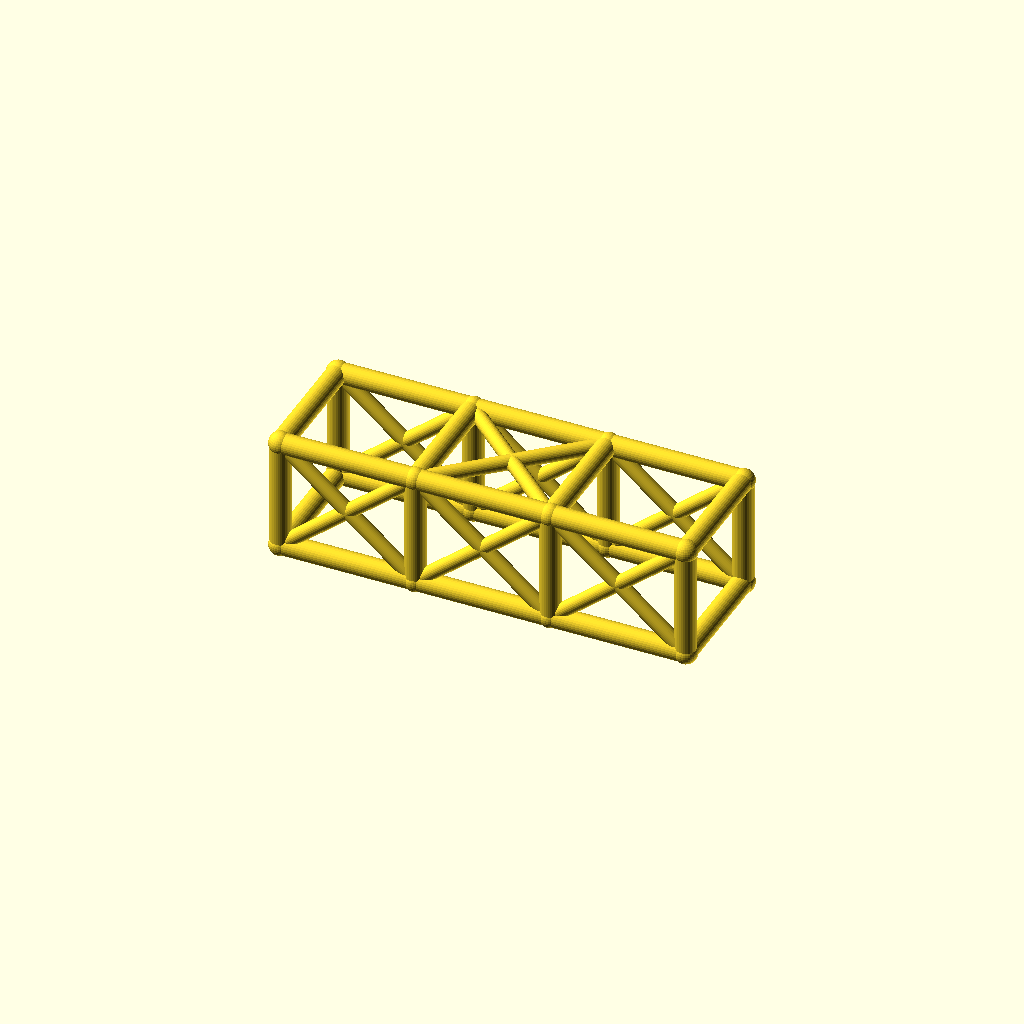
Cell 1: rendered with the file's own defaults.
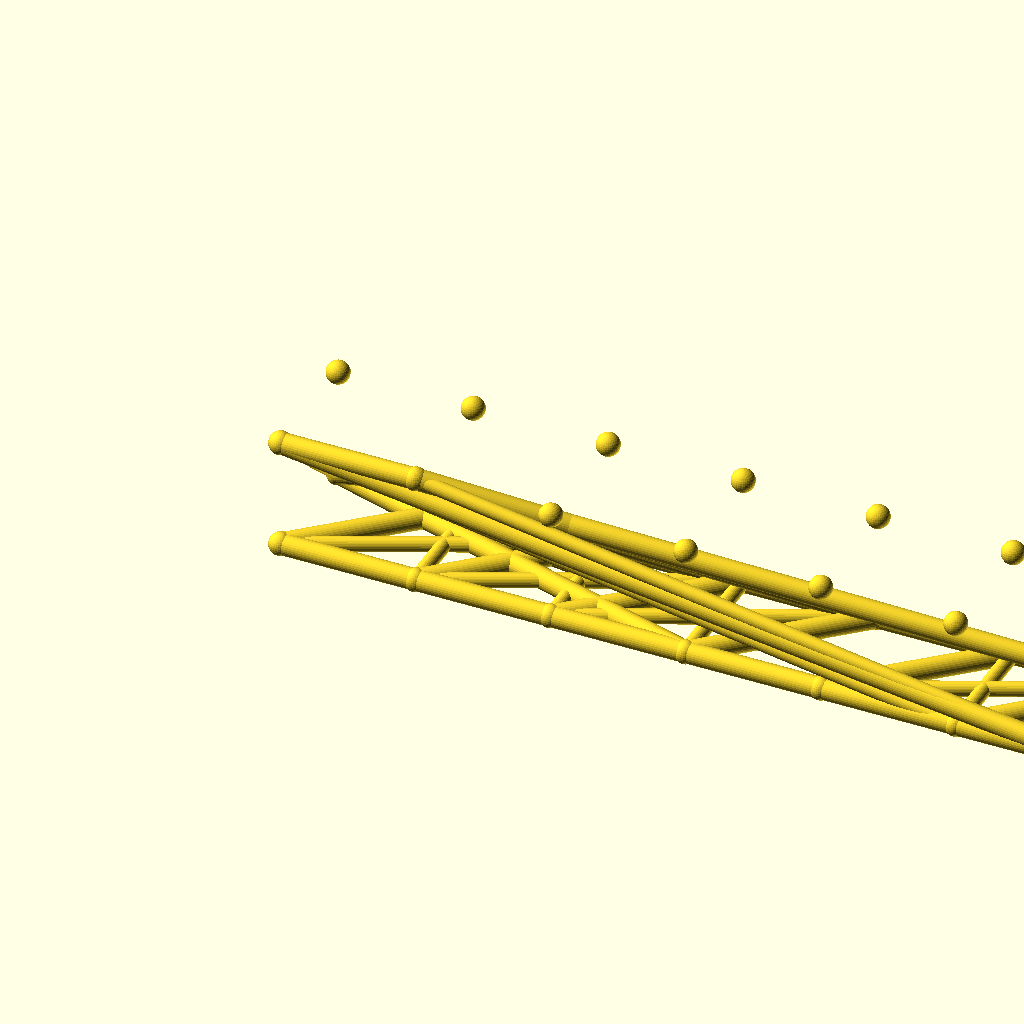
Cell 2 — bays set to 6, the other parameters unchanged.
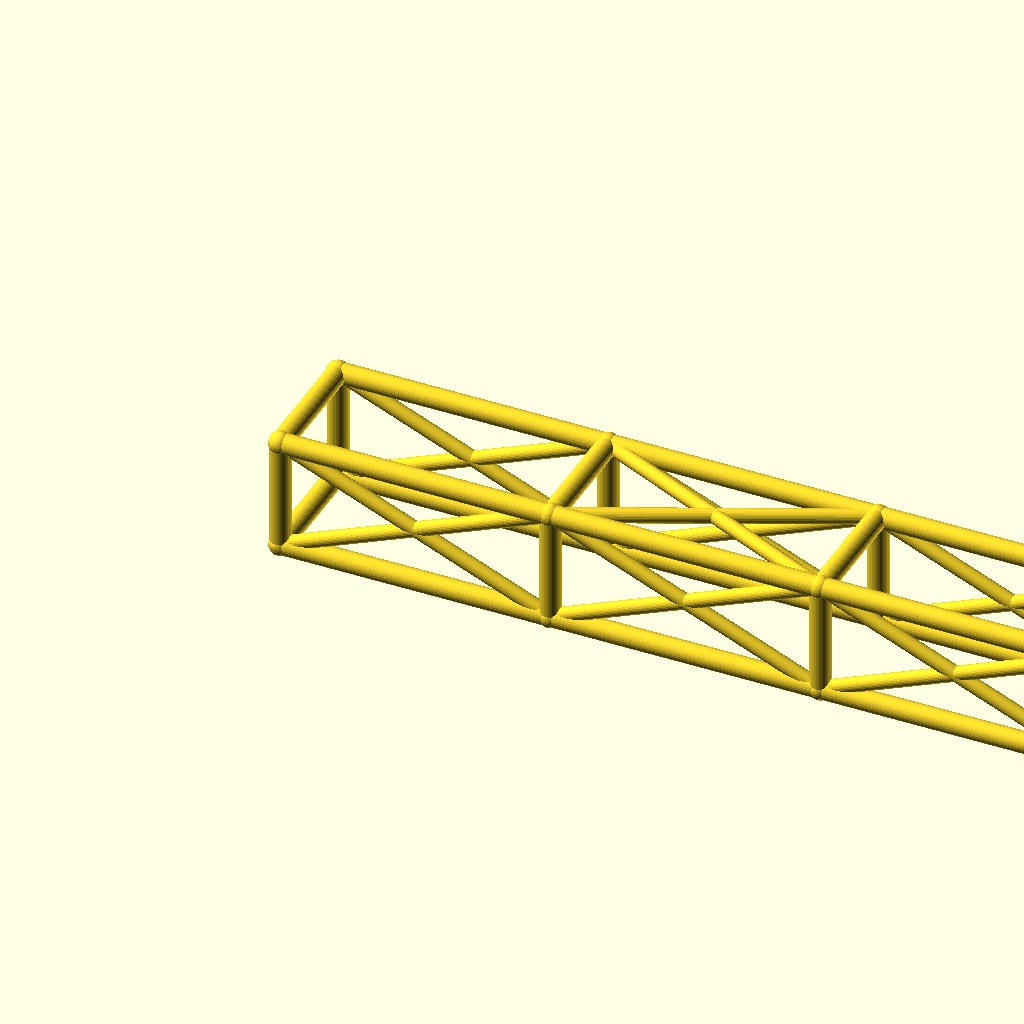
Cell 3 — bay_l set to 92, the other parameters unchanged.
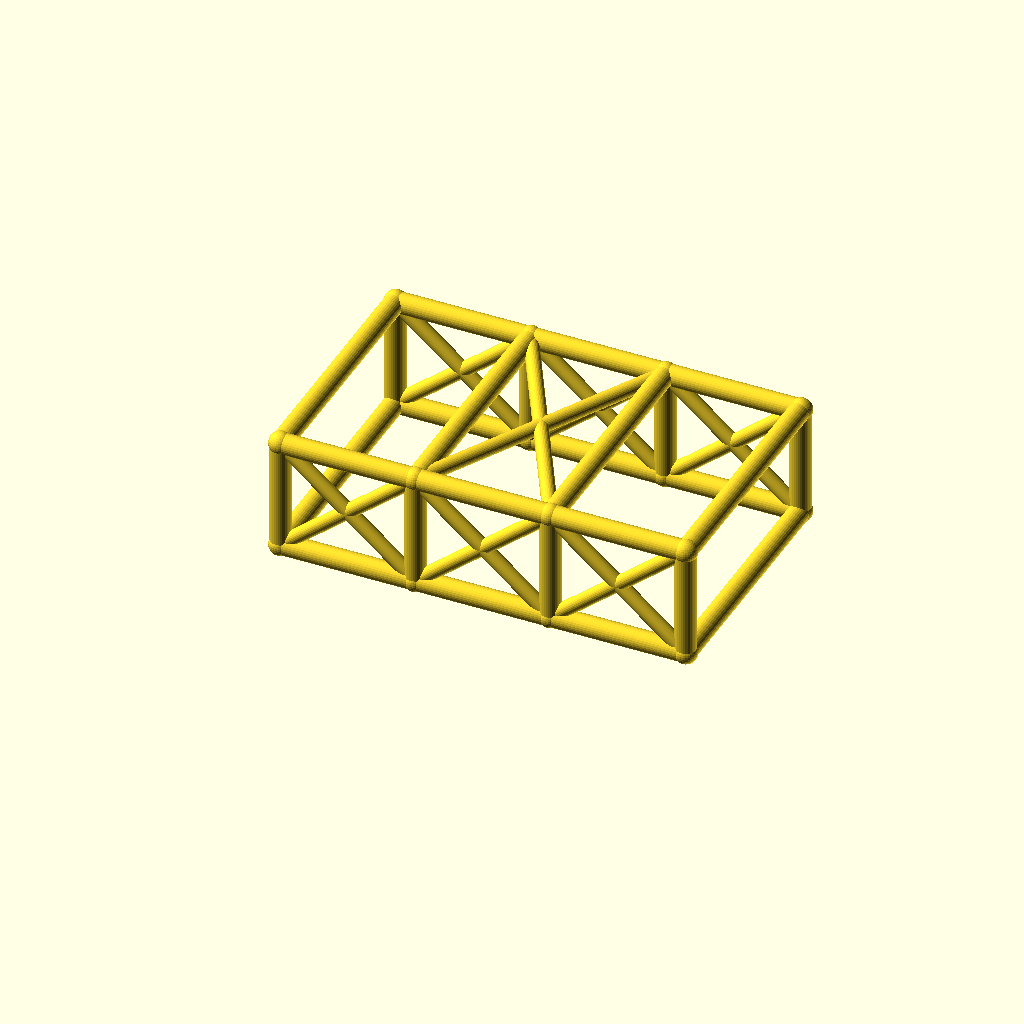
Cell 4: the same model with cage_w = 84.
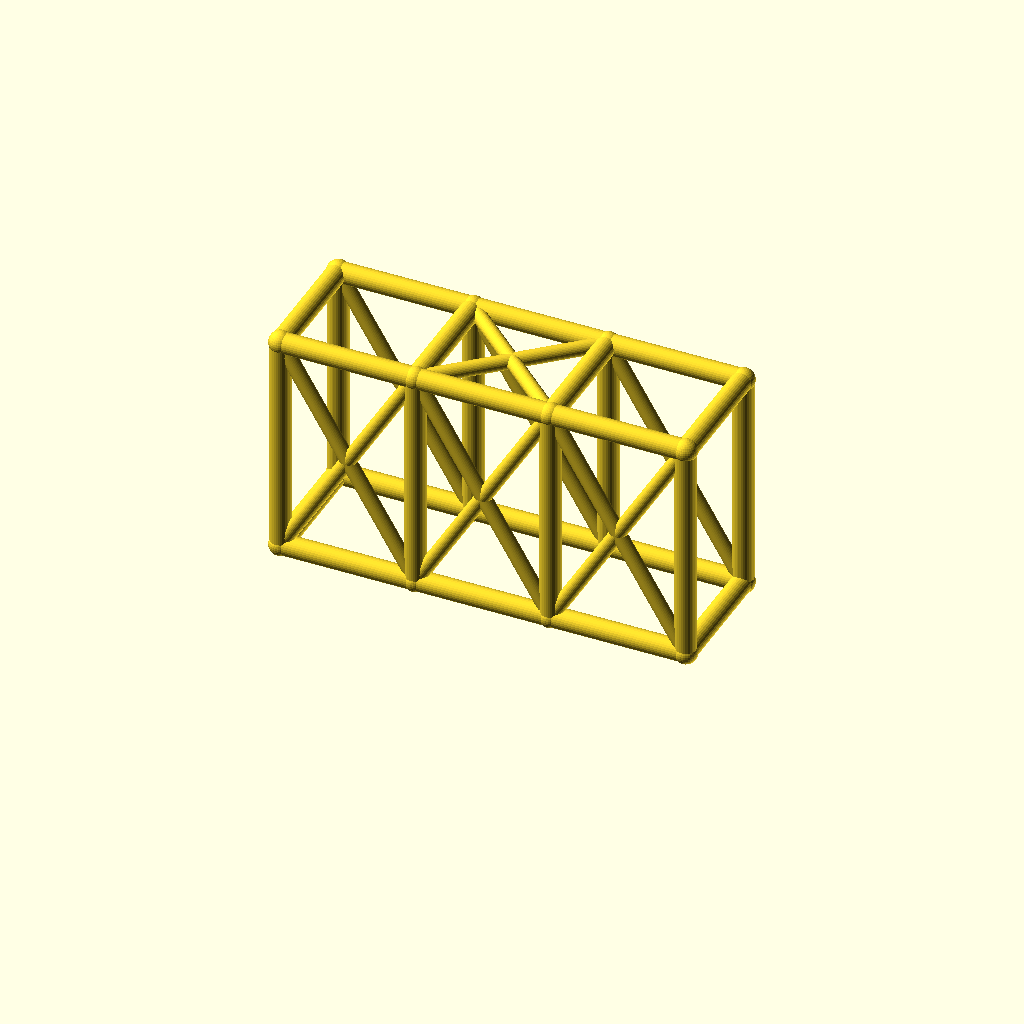
Cell 5 — cage_h set to 76, the other parameters unchanged.
One fixed orthographic camera (rotation 55°, 0°, 25°; colour scheme Cornfield) for every cell.
Source of the model, optional_data/data/wire2/rollcages/scene_0018.scad:
$fn = 32;

// ----------------------------------------------------------------------
// Roll cage: 3 bays x 2 sections, bays 46 mm, 42 x 38 mm section
// ----------------------------------------------------------------------

// --- parameters (mm) ---
bays = 3;                 // number of bays along X
sections = 2;             // levels of the cage
bay_l = 46;               // bay length, X
cage_w = 42;              // cage width, Y
cage_h = 38;              // cage height, Z
rail_r = 3.5;             // rail and hoop radius
diag_r = 2.5;             // diagonal brace radius
joint_r = 3.9;            // joint ball radius

bbox_x = bays * bay_l + 2 * joint_r;  // overall X, joints included
bbox_y = cage_w + 2 * joint_r;  // overall Y, joints included
bbox_z = cage_h + 2 * joint_r;  // overall Z, joints included
rail_d = 2 * rail_r;  // rail stock diameter
diag_d = 2 * diag_r;  // diagonal stock diameter
joint_d = 2 * joint_r;  // joint ball diameter
cage_l = bays * bay_l;  // overall cage length
nodes = [for (lvl = [0, 1], side = [0, 1], st = [0 : bays]) [st * bay_l, side * cage_w, lvl * cage_h]];

module member(a, b, r) {
  /* round stock from joint a to joint b, ends buried in the joint balls */
  d = b - a;
  length = norm(d);
  translate(a) rotate([0, acos(d[2] / length), atan2(d[1], d[0])])
    cylinder(h = length, r = r);
}

module joint(p, r) {
  /* ball at the joint centre, fatter than every member meeting there */
  translate(p) sphere(r = r);
}

/* members - each call is one graph edge */
member(nodes[0], nodes[1], rail_r);
member(nodes[1], nodes[2], rail_r);
member(nodes[2], nodes[3], rail_r);
member(nodes[4], nodes[5], rail_r);
member(nodes[5], nodes[6], rail_r);
member(nodes[6], nodes[7], rail_r);
member(nodes[8], nodes[9], rail_r);
member(nodes[9], nodes[10], rail_r);
member(nodes[10], nodes[11], rail_r);
member(nodes[12], nodes[13], rail_r);
member(nodes[13], nodes[14], rail_r);
member(nodes[14], nodes[15], rail_r);
member(nodes[0], nodes[8], rail_r);
member(nodes[1], nodes[9], rail_r);
member(nodes[2], nodes[10], rail_r);
member(nodes[3], nodes[11], rail_r);
member(nodes[4], nodes[12], rail_r);
member(nodes[5], nodes[13], rail_r);
member(nodes[6], nodes[14], rail_r);
member(nodes[7], nodes[15], rail_r);
member(nodes[8], nodes[12], rail_r);
member(nodes[9], nodes[13], rail_r);
member(nodes[10], nodes[14], rail_r);
member(nodes[11], nodes[15], rail_r);
member(nodes[0], nodes[4], rail_r);
member(nodes[3], nodes[7], rail_r);
member(nodes[0], nodes[9], diag_r);
member(nodes[8], nodes[1], diag_r);
member(nodes[1], nodes[10], diag_r);
member(nodes[9], nodes[2], diag_r);
member(nodes[2], nodes[11], diag_r);
member(nodes[10], nodes[3], diag_r);
member(nodes[4], nodes[13], diag_r);
member(nodes[12], nodes[5], diag_r);
member(nodes[5], nodes[14], diag_r);
member(nodes[13], nodes[6], diag_r);
member(nodes[6], nodes[15], diag_r);
member(nodes[14], nodes[7], diag_r);
member(nodes[9], nodes[14], diag_r);
member(nodes[13], nodes[10], diag_r);

/* joint balls */
for (p = nodes) joint(p, joint_r);
Parameter table extracted from the source (name, type, default, range or options):
bays: number, default 3
sections: number, default 2
bay_l: number, default 46
cage_w: number, default 42
cage_h: number, default 38
rail_r: number, default 3.5
diag_r: number, default 2.5
joint_r: number, default 3.9
